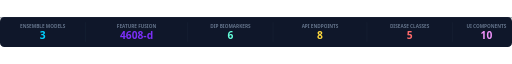
t = 0.00 s
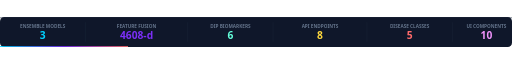
t = 0.63 s
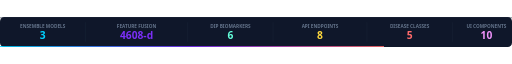
t = 1.88 s
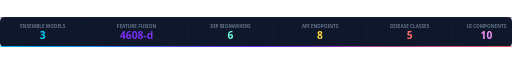
t = 2.50 s
t = 3.13 s: frame unchanged from t = 1.88 s, image omitted
t = 4.38 s: frame unchanged from t = 0.63 s, image omitted

The animated SVG that drew these frames (rendered in a browser with its animation timeline set to each time). Animation: 1 SMIL element (animate=1); one cycle of 5.00 s, repeats indefinitely.

<svg xmlns="http://www.w3.org/2000/svg" width="1200" height="70" viewBox="0 0 1200 70">
  <rect width="1200" height="70" fill="#0f172a" rx="10"/>
  <rect x="0" y="0" width="1200" height="1" fill="#1e293b"/>
  <!-- Stat: Models -->
  <g font-family="'Segoe UI',sans-serif" text-anchor="middle">
    <text x="100" y="25" font-size="11" fill="#64748b" font-weight="600">ENSEMBLE MODELS</text>
    <text x="100" y="52" font-size="24" fill="#00d2ff" font-weight="800">3</text>
  </g>
  <line x1="200" y1="12" x2="200" y2="58" stroke="#1e293b" stroke-width="1"/>
  <!-- Stat: Features -->
  <g font-family="'Segoe UI',sans-serif" text-anchor="middle">
    <text x="320" y="25" font-size="11" fill="#64748b" font-weight="600">FEATURE FUSION</text>
    <text x="320" y="52" font-size="24" fill="#7b2ff7" font-weight="800">4608-d</text>
  </g>
  <line x1="440" y1="12" x2="440" y2="58" stroke="#1e293b" stroke-width="1"/>
  <!-- Stat: DIP Metrics -->
  <g font-family="'Segoe UI',sans-serif" text-anchor="middle">
    <text x="540" y="25" font-size="11" fill="#64748b" font-weight="600">DIP BIOMARKERS</text>
    <text x="540" y="52" font-size="24" fill="#64ffda" font-weight="800">6</text>
  </g>
  <line x1="640" y1="12" x2="640" y2="58" stroke="#1e293b" stroke-width="1"/>
  <!-- Stat: API Endpoints -->
  <g font-family="'Segoe UI',sans-serif" text-anchor="middle">
    <text x="750" y="25" font-size="11" fill="#64748b" font-weight="600">API ENDPOINTS</text>
    <text x="750" y="52" font-size="24" fill="#ffd93d" font-weight="800">8</text>
  </g>
  <line x1="860" y1="12" x2="860" y2="58" stroke="#1e293b" stroke-width="1"/>
  <!-- Stat: Disease Classes -->
  <g font-family="'Segoe UI',sans-serif" text-anchor="middle">
    <text x="960" y="25" font-size="11" fill="#64748b" font-weight="600">DISEASE CLASSES</text>
    <text x="960" y="52" font-size="24" fill="#ff6b6b" font-weight="800">5</text>
  </g>
  <line x1="1060" y1="12" x2="1060" y2="58" stroke="#1e293b" stroke-width="1"/>
  <!-- Stat: Components -->
  <g font-family="'Segoe UI',sans-serif" text-anchor="middle">
    <text x="1140" y="25" font-size="11" fill="#64748b" font-weight="600">UI COMPONENTS</text>
    <text x="1140" y="52" font-size="24" fill="#f093fb" font-weight="800">10</text>
  </g>
  <!-- Animated underline -->
  <rect x="0" y="68" width="0" height="2" fill="url(#ul)"><animate attributeName="width" values="0;1200;0" dur="5s" repeatCount="indefinite"/></rect>
  <defs><linearGradient id="ul" x1="0%" y1="0%" x2="100%" y2="0%"><stop offset="0%" style="stop-color:#00d2ff"/><stop offset="50%" style="stop-color:#7b2ff7"/><stop offset="100%" style="stop-color:#ff6b6b"/></linearGradient></defs>
</svg>
